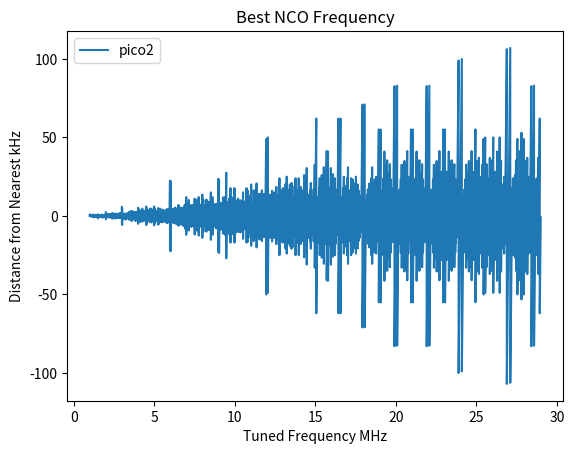

Write Python code to recreate this figure.
from math import ceil, floor
import numpy as np


def valid_system_clocks(minimum_frequency, maximum_frequency):
  valid_system_clocks = {}

  #generate a table of all system frequencies in the valid range
  for refdiv in reversed(range(1, 2)):
    reffreq = 12e6/refdiv
    for fbdiv in range(16, 320):
      vco_freq = reffreq*fbdiv
      if vco_freq > 1600e6:
        continue
      if vco_freq < 750e6:
        continue
      for postdiv1 in range(1, 8):
        for postdiv2 in range(1, 8):
          f = vco_freq/(postdiv1*postdiv2)
          if f > maximum_frequency:
            continue
          if f < minimum_frequency:
            continue
          valid_system_clocks[int(f)] = (refdiv, fbdiv, postdiv1, postdiv2)

  print("valid_system_clocks")
  ratios = []
  for i, f in enumerate(sorted(valid_system_clocks.keys())):
    settings = valid_system_clocks[f]
    print("{%u, %u, %u, %u, %u},"%((f,)+settings))
    ratios.append(f/minimum_frequency)

  return valid_system_clocks

def best_clock_frequency(desired_frequency, vsc):
  best_frequency = 1
  for system_clock in vsc:
    best_divider = round(2*system_clock/desired_frequency)
    actual_frequency = 2*system_clock/best_divider
    if abs(actual_frequency - desired_frequency) < abs(best_frequency - desired_frequency):
      best_frequency = actual_frequency
  return best_frequency

frequencies = []
frequency = 1e6
errors_pico2 = []
vsc = valid_system_clocks(100e6, 150e6)
while frequency < 29e6:
  best_frequency = best_clock_frequency(frequency*4, vsc)
  errors_pico2.append(frequency-best_frequency/4)
  frequency += 0.001e6
  frequencies.append(frequency)

print(max(errors_pico2))
print(min(errors_pico2))

from matplotlib import pyplot as plt
plt.title("Best NCO Frequency")
plt.xlabel("Tuned Frequency MHz")
plt.ylabel("Distance from Nearest kHz")
plt.plot(np.array(frequencies)/1e6, np.array(errors_pico2)/1e3, label="pico2")
plt.legend()
plt.show()
